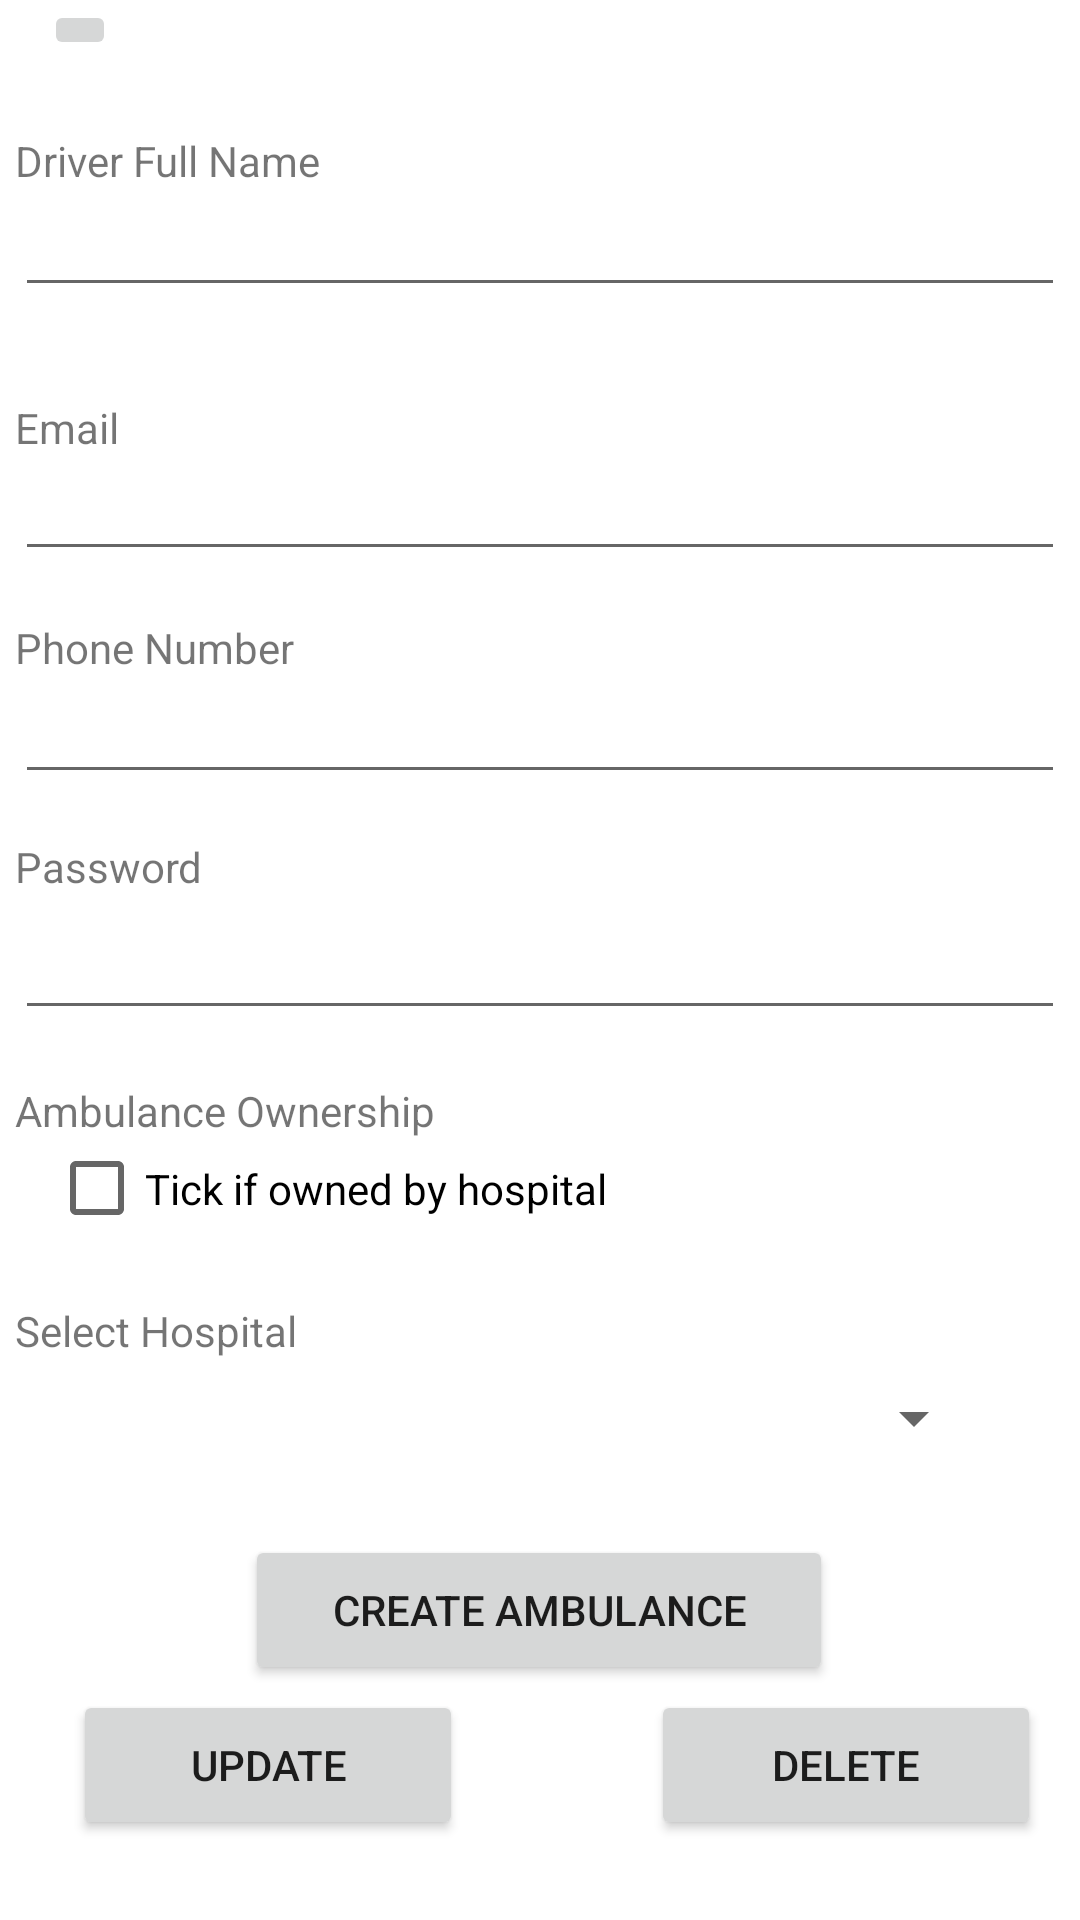

Reconstruct the res/layout file that produces this screen, plus the resources it refers to.
<!-- AndroidManifest.xml: application theme Theme.AccidentDetectionAlert -->
<!-- res/layout/fragment_create_ambulance.xml -->
<?xml version="1.0" encoding="utf-8"?>
<FrameLayout xmlns:android="http://schemas.android.com/apk/res/android"
    xmlns:app="http://schemas.android.com/apk/res-auto"
    xmlns:tools="http://schemas.android.com/tools"
    android:layout_width="match_parent"
    android:layout_height="match_parent"
    tools:context=".fragments.CreateAmbulance">

    

    <androidx.constraintlayout.widget.ConstraintLayout
        android:layout_width="match_parent"
        android:layout_height="match_parent">

        <ImageButton
            android:id="@+id/backButtonCreateAmbulance"
            android:layout_width="wrap_content"
            android:layout_height="wrap_content"
            android:src="@drawable/baseline_arrow_back_24"
            app:layout_constraintBottom_toBottomOf="parent"
            app:layout_constraintEnd_toEndOf="parent"
            app:layout_constraintHorizontal_bias="0.044"
            app:layout_constraintStart_toStartOf="parent"
            app:layout_constraintTop_toTopOf="parent"
            app:layout_constraintVertical_bias="0.0" />

        <Spinner
            android:id="@+id/hospitalsSpinnerAmbulance"
            android:layout_width="314dp"
            android:layout_height="50dp"
            app:layout_constraintBottom_toBottomOf="parent"
            app:layout_constraintEnd_toEndOf="parent"
            app:layout_constraintHorizontal_bias="0.319"
            app:layout_constraintStart_toStartOf="parent"
            app:layout_constraintTop_toTopOf="parent"
            app:layout_constraintVertical_bias="0.759" />

        <TextView
            android:id="@+id/textView12"
            android:layout_width="350dp"
            android:layout_height="wrap_content"
            android:text="Ambulance Ownership"
            app:layout_constraintBottom_toBottomOf="parent"
            app:layout_constraintEnd_toEndOf="parent"
            app:layout_constraintHorizontal_bias="0.508"
            app:layout_constraintStart_toStartOf="parent"
            app:layout_constraintTop_toTopOf="parent"
            app:layout_constraintVertical_bias="0.581" />

        <CheckBox
            android:id="@+id/checkBoxAmbulance"
            android:layout_width="303dp"
            android:layout_height="41dp"
            android:text="Tick if owned by hospital"
            app:layout_constraintBottom_toBottomOf="parent"
            app:layout_constraintEnd_toEndOf="parent"
            app:layout_constraintHorizontal_bias="0.287"
            app:layout_constraintStart_toStartOf="parent"
            app:layout_constraintTop_toTopOf="parent"
            app:layout_constraintVertical_bias="0.627" />

        <TextView
            android:id="@+id/textView11"
            android:layout_width="350dp"
            android:layout_height="wrap_content"
            android:text="Select Hospital"
            app:layout_constraintBottom_toBottomOf="parent"
            app:layout_constraintEnd_toEndOf="parent"
            app:layout_constraintHorizontal_bias="0.508"
            app:layout_constraintStart_toStartOf="parent"
            app:layout_constraintTop_toTopOf="parent"
            app:layout_constraintVertical_bias="0.699" />

        <TextView
            android:id="@+id/textView7"
            android:layout_width="350dp"
            android:layout_height="wrap_content"
            android:text="Driver Full Name"
            app:layout_constraintBottom_toBottomOf="parent"
            app:layout_constraintEnd_toEndOf="parent"
            app:layout_constraintHorizontal_bias="0.491"
            app:layout_constraintStart_toStartOf="parent"
            app:layout_constraintTop_toTopOf="parent"
            app:layout_constraintVertical_bias="0.071" />

        <TextView
            android:id="@+id/textView8"
            android:layout_width="350dp"
            android:layout_height="wrap_content"
            android:text="Email"
            app:layout_constraintBottom_toBottomOf="parent"
            app:layout_constraintEnd_toEndOf="parent"
            app:layout_constraintHorizontal_bias="0.491"
            app:layout_constraintStart_toStartOf="parent"
            app:layout_constraintTop_toTopOf="parent"
            app:layout_constraintVertical_bias="0.214" />

        <EditText
            android:id="@+id/editFullNameUserAmbulance"
            android:layout_width="350dp"
            android:layout_height="wrap_content"
            android:ems="10"
            android:inputType="text"
            app:layout_constraintBottom_toBottomOf="parent"
            app:layout_constraintEnd_toEndOf="parent"
            app:layout_constraintHorizontal_bias="0.491"
            app:layout_constraintStart_toStartOf="parent"
            app:layout_constraintTop_toTopOf="parent"
            app:layout_constraintVertical_bias="0.102" />

        <EditText
            android:id="@+id/editEmailUserAmbulance"
            android:layout_width="350dp"
            android:layout_height="wrap_content"
            android:ems="10"
            android:inputType="textEmailAddress"
            app:layout_constraintBottom_toBottomOf="parent"
            app:layout_constraintEnd_toEndOf="parent"
            app:layout_constraintHorizontal_bias="0.491"
            app:layout_constraintStart_toStartOf="parent"
            app:layout_constraintTop_toTopOf="parent"
            app:layout_constraintVertical_bias="0.249" />

        <EditText
            android:id="@+id/editPasswordUserAmbulance"
            android:layout_width="350dp"
            android:layout_height="48dp"
            android:ems="10"
            android:inputType="textPassword"
            app:layout_constraintBottom_toBottomOf="parent"
            app:layout_constraintEnd_toEndOf="parent"
            app:layout_constraintHorizontal_bias="0.508"
            app:layout_constraintStart_toStartOf="parent"
            app:layout_constraintTop_toTopOf="parent"
            app:layout_constraintVertical_bias="0.499" />

        <TextView
            android:id="@+id/textView9"
            android:layout_width="350dp"
            android:layout_height="wrap_content"
            android:text="Phone Number"
            app:layout_constraintBottom_toBottomOf="parent"
            app:layout_constraintEnd_toEndOf="parent"
            app:layout_constraintHorizontal_bias="0.508"
            app:layout_constraintStart_toStartOf="parent"
            app:layout_constraintTop_toTopOf="parent"
            app:layout_constraintVertical_bias="0.332" />

        <EditText
            android:id="@+id/editPhoneUserAmbulance"
            android:layout_width="350dp"
            android:layout_height="wrap_content"
            android:ems="10"
            android:inputType="phone"
            app:layout_constraintBottom_toBottomOf="parent"
            app:layout_constraintEnd_toEndOf="parent"
            app:layout_constraintHorizontal_bias="0.508"
            app:layout_constraintStart_toStartOf="parent"
            app:layout_constraintTop_toTopOf="parent"
            app:layout_constraintVertical_bias="0.373" />

        <TextView
            android:id="@+id/textView10"
            android:layout_width="350dp"
            android:layout_height="wrap_content"
            android:text="Password"
            app:layout_constraintBottom_toBottomOf="parent"
            app:layout_constraintEnd_toEndOf="parent"
            app:layout_constraintHorizontal_bias="0.508"
            app:layout_constraintStart_toStartOf="parent"
            app:layout_constraintTop_toTopOf="parent"
            app:layout_constraintVertical_bias="0.45" />

        <Button
            android:id="@+id/createAmbulanceButton"
            android:layout_width="196dp"
            android:layout_height="50dp"
            android:text="Create Ambulance"
            app:layout_constraintBottom_toBottomOf="parent"
            app:layout_constraintEnd_toEndOf="parent"
            app:layout_constraintHorizontal_bias="0.497"
            app:layout_constraintStart_toStartOf="parent"
            app:layout_constraintTop_toTopOf="parent"
            app:layout_constraintVertical_bias="0.867" />

        <Button
            android:id="@+id/deleteAmbulanceButton"
            android:layout_width="130dp"
            android:layout_height="50dp"
            android:text="Delete"
            app:layout_constraintBottom_toBottomOf="parent"
            app:layout_constraintEnd_toEndOf="parent"
            app:layout_constraintHorizontal_bias="0.943"
            app:layout_constraintStart_toStartOf="parent"
            app:layout_constraintTop_toTopOf="parent"
            app:layout_constraintVertical_bias="0.955" />

        <Button
            android:id="@+id/updateAmbulanceButton"
            android:layout_width="130dp"
            android:layout_height="50dp"
            android:text="Update"
            app:layout_constraintBottom_toBottomOf="parent"
            app:layout_constraintEnd_toEndOf="parent"
            app:layout_constraintHorizontal_bias="0.106"
            app:layout_constraintStart_toStartOf="parent"
            app:layout_constraintTop_toTopOf="parent"
            app:layout_constraintVertical_bias="0.955" />

    </androidx.constraintlayout.widget.ConstraintLayout>

</FrameLayout>
<!-- resources referenced by this layout -->
<resources>
  <style name="Theme.AccidentDetectionAlert" parent="Theme.MaterialComponents.DayNight.NoActionBar">
          
          <item name="colorPrimary">@color/purple_500</item>
          <item name="colorPrimaryVariant">@color/purple_700</item>
          <item name="colorOnPrimary">@color/white</item>
          
          <item name="colorSecondary">@color/teal_200</item>
          <item name="colorSecondaryVariant">@color/teal_700</item>
          <item name="colorOnSecondary">@color/black</item>
          
          <item name="android:statusBarColor" tools:targetApi="21">?attr/colorPrimaryVariant</item>
          
      </style>
  <!-- not gathered from this repository: default colours our renderer supplied (Android Studio template values) -->
  <color name="purple_500">#FF6200EE</color>
  <color name="purple_700">#FF3700B3</color>
  <color name="teal_200">#FF03DAC5</color>
  <color name="teal_700">#FF018786</color>
  <color name="black">#FF000000</color>
  <color name="white">#FFFFFFFF</color>
</resources>
